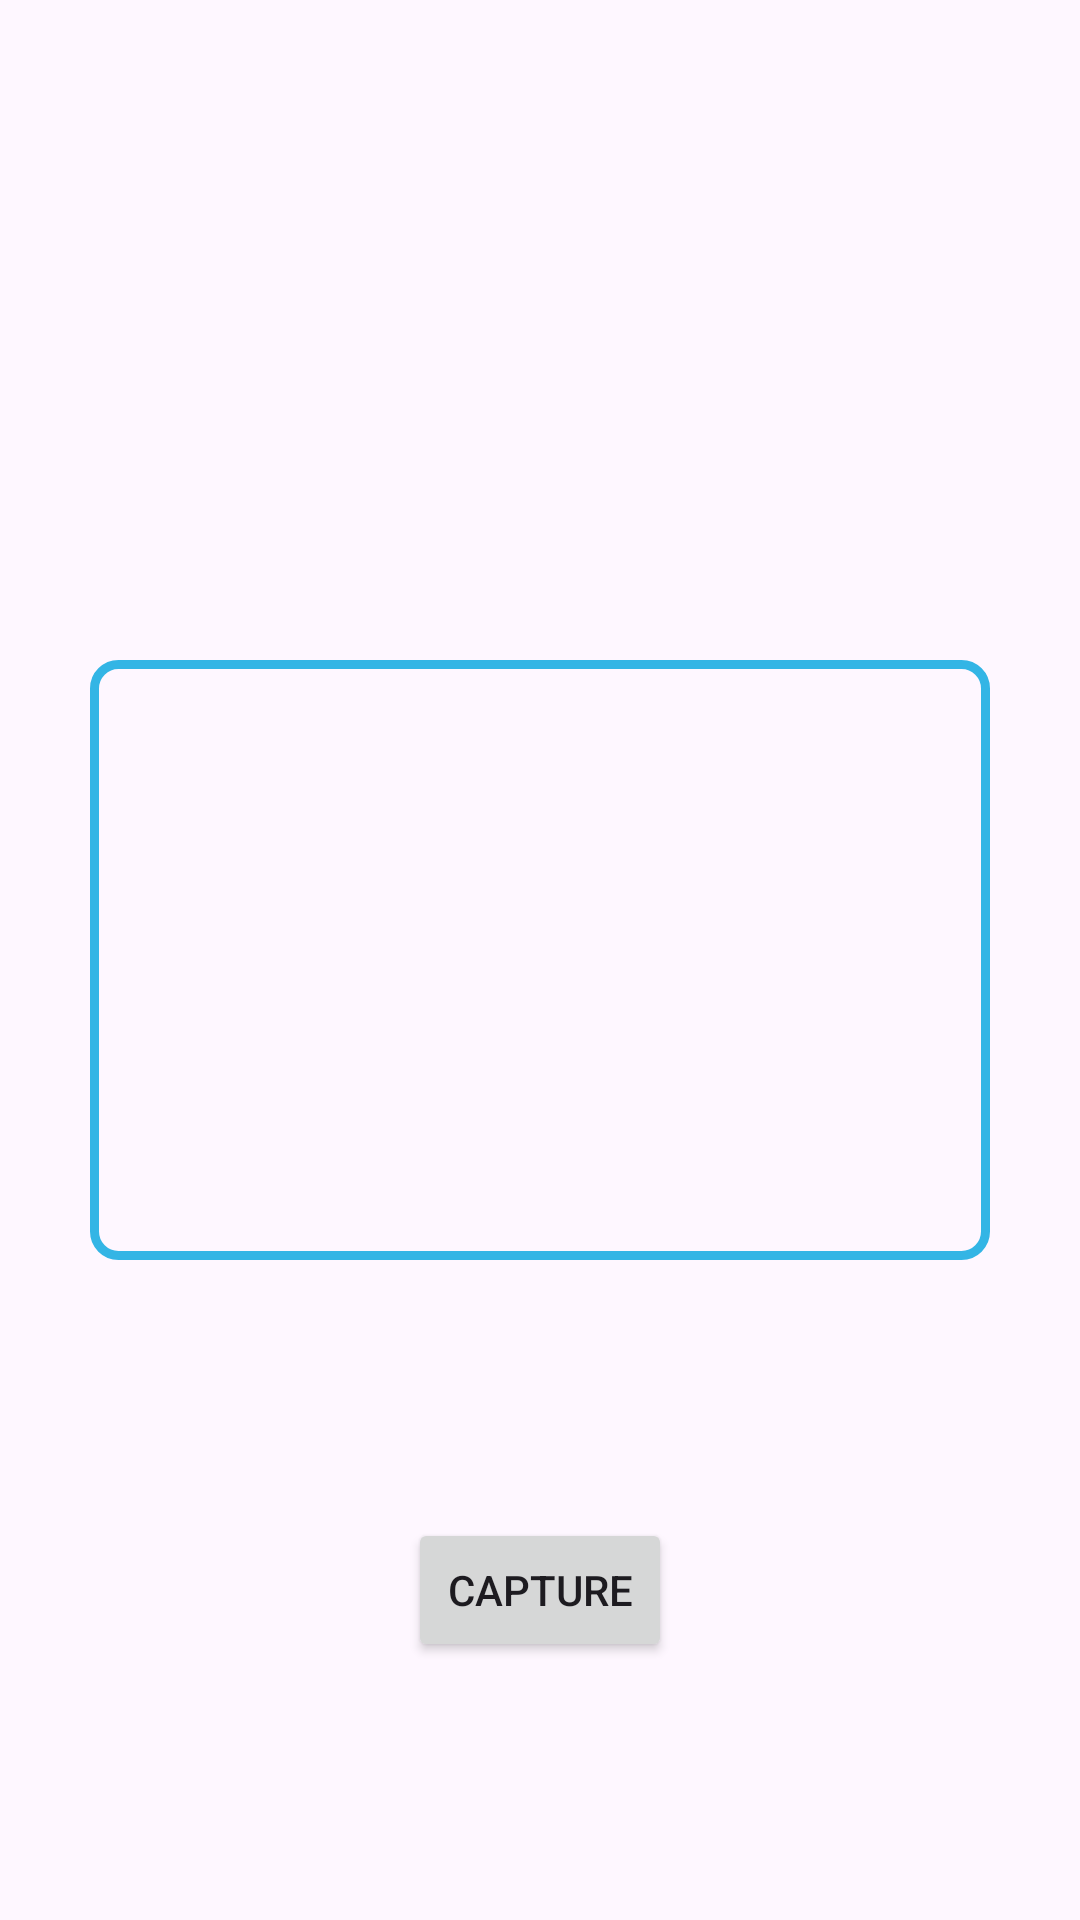

The Android layout XML behind this screen, and the referenced resources:
<!-- AndroidManifest.xml: application theme Theme.Rishabh_Singh_Practical -->
<!-- res/layout/activity_camera.xml -->
<?xml version="1.0" encoding="utf-8"?>
<androidx.constraintlayout.widget.ConstraintLayout
    xmlns:android="http://schemas.android.com/apk/res/android"
    xmlns:app="http://schemas.android.com/apk/res-auto"
    android:layout_width="match_parent"
    android:layout_height="match_parent">

        
        <TextureView
            android:id="@+id/textureView"
            android:layout_width="0dp"
            android:layout_height="0dp"
        app:layout_constraintBottom_toBottomOf="parent"
        app:layout_constraintEnd_toEndOf="parent"
        app:layout_constraintStart_toStartOf="parent"
        app:layout_constraintTop_toTopOf="parent" />

        
        <Button
            android:id="@+id/btnCapture"
            android:layout_width="wrap_content"
            android:layout_height="wrap_content"
            android:layout_margin="16dp"
            android:text="Capture"
            app:layout_constraintBottom_toBottomOf="parent"
            app:layout_constraintEnd_toEndOf="@id/middleRectangle"
            app:layout_constraintStart_toStartOf="@id/middleRectangle"
            app:layout_constraintTop_toBottomOf="@id/middleRectangle" />

        
        <View
            android:id="@+id/middleRectangle"
            android:layout_width="300dp"
            android:layout_height="200dp"
            android:background="@drawable/rectangle_border"
            android:outlineProvider="bounds"
            android:clipToOutline="true"
            app:layout_constraintBottom_toBottomOf="@id/textureView"
            app:layout_constraintEnd_toEndOf="@id/textureView"
            app:layout_constraintStart_toStartOf="@id/textureView"
            app:layout_constraintTop_toTopOf="@id/textureView" />

</androidx.constraintlayout.widget.ConstraintLayout>
<!-- resources referenced by this layout -->
<resources>
  <!-- drawable rectangle_border (drawable) -->
  <shape xmlns:android="http://schemas.android.com/apk/res/android"
      android:shape="rectangle">
      <stroke
          android:width="3dp"
          android:color="@android:color/holo_blue_light" />
      <corners android:radius="8dp" />
  </shape>
  <style name="Theme.Rishabh_Singh_Practical" parent="Base.Theme.Rishabh_Singh_Practical" />
  <style name="Base.Theme.Rishabh_Singh_Practical" parent="Theme.Material3.DayNight.NoActionBar">
          
          
      </style>
</resources>
